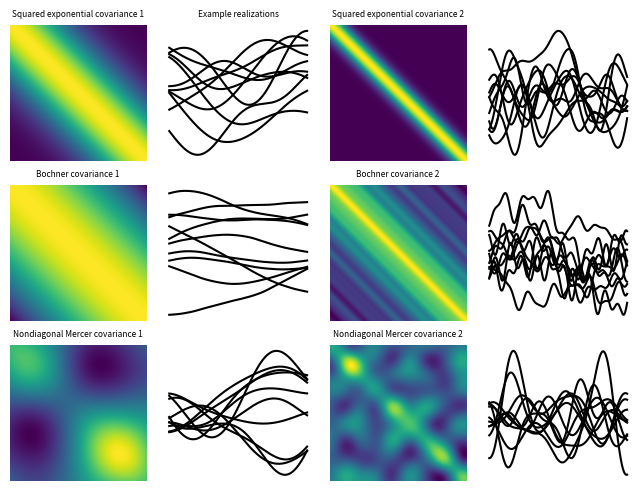

Here is the Python script that generated this plot:
"""
The goal of this script is to showcase different covariance matrices arising 
from different model choices together with example realizations of the 
associated stochastic processes. In this way, produce figure 2 of the paper
'Inference of instationary covariance functions for optimal estimation in 
spatial statistics'.

For this, do the following:
    1. Imports and definitions
    2. Create covariance matrices
    3. Sample from stochastic processes
    4. Plots and illustrations
    
The simulations are based on a fixed random seed, to generate data deviating 
from the ones shown in the paper and different for each run, please comment out
the entry 'np.random.seed(x)' in section 1.

"""



"""
    1. Imports and definitions -----------------------------------------------
"""


# i) Imports

import numpy as np
import numpy.linalg as lina
from scipy.stats import wishart
import matplotlib.pyplot as plt
plt.rcParams.update({'font.size': 5})


# ii) Definition of auxiliary quantities

n=300
t=np.linspace(0,1,n)
np.random.seed(1)



"""
    2. Create covariance matrices  --------------------------------------------
"""


# i) Squared exponential covariance matrices
d_1=0.4; d_2=0.1; 

def cov_fun_sqexp_1(t1,t2):
    return np.exp(-(lina.norm(t1-t2)/d_1)**2)
    
def cov_fun_sqexp_2(t1,t2):
    return np.exp(-(lina.norm(t1-t2)/d_2)**2)
    
K_sqexp_1=np.zeros([n,n])
K_sqexp_2=np.zeros([n,n])
for k in range(n):
    for l in range(n):
        K_sqexp_1[k,l]=cov_fun_sqexp_1(t[k],t[l])
        K_sqexp_2[k,l]=cov_fun_sqexp_2(t[k],t[l])
       

# ii) Bochner covariance functions

n_exp=10

[U_1,Lambda_1,V_1]=lina.svd(K_sqexp_1)
Lambda_1=np.diag(Lambda_1)
Lambda_cut_1=Lambda_1[:n_exp,:n_exp]
U_1_cut=U_1[:,:n_exp]

[U_2,Lambda_2,V_2]=lina.svd(K_sqexp_2)
Lambda_2=np.diag(Lambda_2)
Lambda_cut_2=Lambda_2[:n_exp,:n_exp]
U_2_cut=U_2[:,:n_exp]

weight_fun_1=np.diag(np.diag((1/n_exp)*wishart.rvs(n_exp,scale=Lambda_cut_1)))
weight_fun_2=np.diag(np.diag((1/n_exp)*wishart.rvs(n_exp,scale=Lambda_cut_2)))

omega=np.logspace(-1,1,n_exp)

def complex_exp(t1,t2,omega):
    return np.exp(2*np.pi*(1j)*omega*(t1-t2))

basis_vectors=np.zeros([n,n_exp])+0j*np.zeros([n,n_exp])
for k in range(n):
    for l in range(n_exp):
        basis_vectors[k,l]=(complex_exp(t[k],0,omega[l]))
        
K_Bochner_1=np.real(basis_vectors@weight_fun_1@basis_vectors.conj().T)
K_Bochner_2=np.real(basis_vectors@weight_fun_2@basis_vectors.conj().T)  


# iii) Nondiagonal Mercer covariance 

gamma_1=(1/n_exp)*wishart.rvs(n_exp,scale=Lambda_cut_1)
gamma_2=(1/n_exp)*wishart.rvs(n_exp,scale=Lambda_cut_2)


K_nondiag_Mercer_1=U_1_cut@gamma_1@U_1_cut.T
K_nondiag_Mercer_2=U_2_cut@gamma_2@U_2_cut.T



"""
    3. Sample from stochastic processes --------------------------------------
"""

# i) Prepare simulation
n_simu=10

x_sqexp_1=np.zeros([n,n_simu])
x_sqexp_2=np.zeros([n,n_simu])
x_Bochner_1=np.zeros([n,n_simu])
x_Bochner_2=np.zeros([n,n_simu])
x_nondiag_Mercer_1=np.zeros([n,n_simu])
x_nondiag_Mercer_2=np.zeros([n,n_simu])

for k in range(n_simu):
    x_sqexp_1[:,k]=np.random.multivariate_normal(np.zeros([n]),K_sqexp_1)
    x_sqexp_2[:,k]=np.random.multivariate_normal(np.zeros([n]),K_sqexp_2)
    x_Bochner_1[:,k]=np.random.multivariate_normal(np.zeros([n]),K_Bochner_1)
    x_Bochner_2[:,k]=np.random.multivariate_normal(np.zeros([n]),K_Bochner_2)
    x_nondiag_Mercer_1[:,k]=np.random.multivariate_normal(np.zeros([n]),K_nondiag_Mercer_1)
    x_nondiag_Mercer_2[:,k]=np.random.multivariate_normal(np.zeros([n]),K_nondiag_Mercer_2)




"""
    3. Plots and illustrations -----------------------------------------------
"""

# i) Invoke figure
fig1 = plt.figure(dpi=200,constrained_layout=True)
gs1 = fig1.add_gridspec(3, 4)


# ii) Squared exponential covariance matrices
f1_ax1 = fig1.add_subplot(gs1[0, 0])
f1_ax1.imshow(K_sqexp_1)
f1_ax1.set_title('Squared exponential covariance 1')
f1_ax1.axis('off')

f1_ax2 = fig1.add_subplot(gs1[0, 2])
f1_ax2.imshow(K_sqexp_2)
f1_ax2.set_title('Squared exponential covariance 2')
f1_ax2.axis('off')


# iii) Bochner covariance matrices

f1_ax3 = fig1.add_subplot(gs1[1, 0])
f1_ax3.imshow(K_Bochner_1)
f1_ax3.set_title('Bochner covariance 1')
f1_ax3.axis('off')

f1_ax4 = fig1.add_subplot(gs1[1, 2])
f1_ax4.imshow(K_Bochner_2)
f1_ax4.set_title('Bochner covariance 2')
f1_ax4.axis('off')


# iv) Nondiagonal Mercer covariance matrices

f1_ax5 = fig1.add_subplot(gs1[2, 0])
f1_ax5.imshow(K_nondiag_Mercer_1)
f1_ax5.set_title('Nondiagonal Mercer covariance 1')
f1_ax5.axis('off')

f1_ax6 = fig1.add_subplot(gs1[2, 2])
f1_ax6.imshow(K_nondiag_Mercer_2)
f1_ax6.set_title('Nondiagonal Mercer covariance 2')
f1_ax6.axis('off')


# v) Squared exponential realizations

f1_ax7 = fig1.add_subplot(gs1[0, 1])
f1_ax7.plot(t,x_sqexp_1,color='0')
f1_ax7.set_title('Example realizations')
f1_ax7.axis('off')


f1_ax8 = fig1.add_subplot(gs1[0, 3])
f1_ax8.plot(t,x_sqexp_2,color='0')
f1_ax7.set_title('Example realizations')
f1_ax8.axis('off')


# vi) Bochner realizations

f1_ax7 = fig1.add_subplot(gs1[1, 1])
f1_ax7.plot(t,x_Bochner_1,color='0')
f1_ax7.axis('off')


f1_ax8 = fig1.add_subplot(gs1[1, 3])
f1_ax8.plot(t,x_Bochner_2,color='0')
f1_ax8.axis('off')

# vi) Nondiagonal mercer realizations

f1_ax7 = fig1.add_subplot(gs1[2, 1])
f1_ax7.plot(t,x_nondiag_Mercer_1,color='0')
f1_ax7.axis('off')


f1_ax8 = fig1.add_subplot(gs1[2, 3])
f1_ax8.plot(t,x_nondiag_Mercer_2,color='0')
f1_ax8.axis('off')





# # Save the figure
# plt.savefig('Figure_2',dpi=400)




































